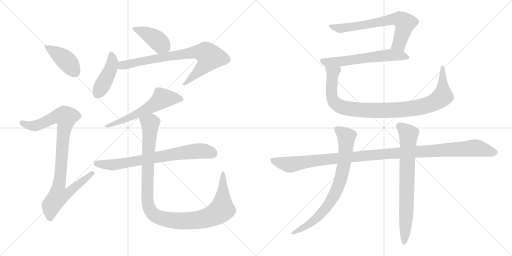
t = 0.00 s
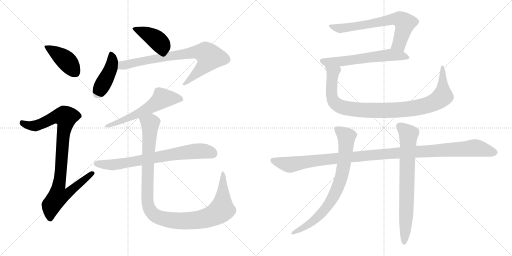
t = 2.38 s
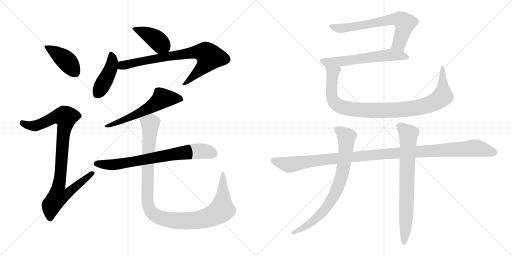
t = 4.76 s
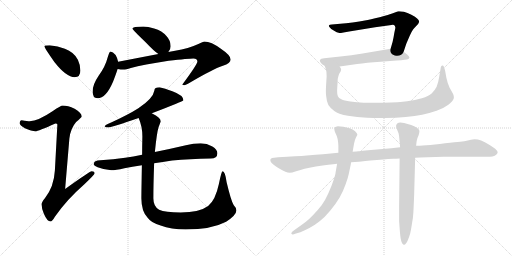
t = 7.14 s
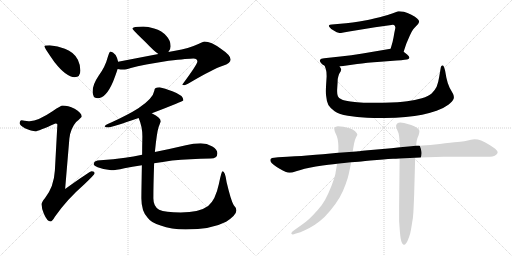
t = 9.52 s
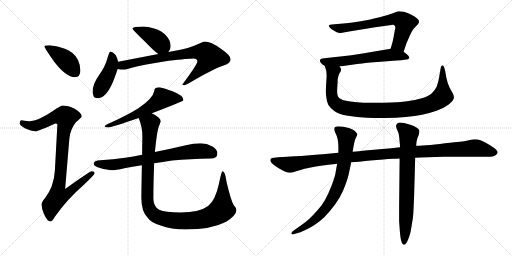
t = 11.90 s

The animated SVG that drew these frames (rendered in a browser with its animation timeline set to each time). Animation: 14 CSS @keyframes rules; one cycle of 11.90 s.

<svg version="1.1" viewBox="0 0 2048 1024" xmlns="http://www.w3.org/2000/svg">
  <g stroke="lightgray" stroke-dasharray="1,1" stroke-width="1" transform="scale(4, 4)">
    <line x1="0" y1="0" x2="256" y2="256"></line>
    <line x1="256" y1="0" x2="0" y2="256"></line>
    <line x1="128" y1="0" x2="128" y2="256"></line>
    <line x1="0" y1="128" x2="256" y2="128"></line>
    <line x1="256" y1="0" x2="512" y2="256"></line>
    <line x1="512" y1="0" x2="256" y2="256"></line>
    <line x1="384" y1="0" x2="384" y2="256"></line>
    <line x1="256" y1="128" x2="512" y2="128"></line>
  </g>
<g transform="scale(1, -1) translate(0, -850)">
   <style type="text/css">
    @keyframes keyframes0 {
      from {
       stroke: black;
       stroke-dashoffset: 415;
       stroke-width: 128;
       }
       57% {
       animation-timing-function: step-end;
       stroke: black;
       stroke-dashoffset: 0;
       stroke-width: 128;
       }
       to {
       stroke: black;
       stroke-width: 1024;
       }
       }
       #make-me-a-hanzi-animation-0 {
         animation: keyframes0 0.587728s both;
         animation-delay: 0.000000s;
         animation-timing-function: linear;
       }
    @keyframes keyframes1 {
      from {
       stroke: black;
       stroke-dashoffset: 927;
       stroke-width: 128;
       }
       75% {
       animation-timing-function: step-end;
       stroke: black;
       stroke-dashoffset: 0;
       stroke-width: 128;
       }
       to {
       stroke: black;
       stroke-width: 1024;
       }
       }
       #make-me-a-hanzi-animation-1 {
         animation: keyframes1 1.004395s both;
         animation-delay: 0.587728s;
         animation-timing-function: linear;
       }
    @keyframes keyframes2 {
      from {
       stroke: black;
       stroke-dashoffset: 411;
       stroke-width: 128;
       }
       57% {
       animation-timing-function: step-end;
       stroke: black;
       stroke-dashoffset: 0;
       stroke-width: 128;
       }
       to {
       stroke: black;
       stroke-width: 1024;
       }
       }
       #make-me-a-hanzi-animation-2 {
         animation: keyframes2 0.584473s both;
         animation-delay: 1.592123s;
         animation-timing-function: linear;
       }
    @keyframes keyframes3 {
      from {
       stroke: black;
       stroke-dashoffset: 435;
       stroke-width: 128;
       }
       59% {
       animation-timing-function: step-end;
       stroke: black;
       stroke-dashoffset: 0;
       stroke-width: 128;
       }
       to {
       stroke: black;
       stroke-width: 1024;
       }
       }
       #make-me-a-hanzi-animation-3 {
         animation: keyframes3 0.604004s both;
         animation-delay: 2.176596s;
         animation-timing-function: linear;
       }
    @keyframes keyframes4 {
      from {
       stroke: black;
       stroke-dashoffset: 777;
       stroke-width: 128;
       }
       72% {
       animation-timing-function: step-end;
       stroke: black;
       stroke-dashoffset: 0;
       stroke-width: 128;
       }
       to {
       stroke: black;
       stroke-width: 1024;
       }
       }
       #make-me-a-hanzi-animation-4 {
         animation: keyframes4 0.882324s both;
         animation-delay: 2.780600s;
         animation-timing-function: linear;
       }
    @keyframes keyframes5 {
      from {
       stroke: black;
       stroke-dashoffset: 587;
       stroke-width: 128;
       }
       66% {
       animation-timing-function: step-end;
       stroke: black;
       stroke-dashoffset: 0;
       stroke-width: 128;
       }
       to {
       stroke: black;
       stroke-width: 1024;
       }
       }
       #make-me-a-hanzi-animation-5 {
         animation: keyframes5 0.727702s both;
         animation-delay: 3.662924s;
         animation-timing-function: linear;
       }
    @keyframes keyframes6 {
      from {
       stroke: black;
       stroke-dashoffset: 729;
       stroke-width: 128;
       }
       70% {
       animation-timing-function: step-end;
       stroke: black;
       stroke-dashoffset: 0;
       stroke-width: 128;
       }
       to {
       stroke: black;
       stroke-width: 1024;
       }
       }
       #make-me-a-hanzi-animation-6 {
         animation: keyframes6 0.843262s both;
         animation-delay: 4.390626s;
         animation-timing-function: linear;
       }
    @keyframes keyframes7 {
      from {
       stroke: black;
       stroke-dashoffset: 1105;
       stroke-width: 128;
       }
       78% {
       animation-timing-function: step-end;
       stroke: black;
       stroke-dashoffset: 0;
       stroke-width: 128;
       }
       to {
       stroke: black;
       stroke-width: 1024;
       }
       }
       #make-me-a-hanzi-animation-7 {
         animation: keyframes7 1.149251s both;
         animation-delay: 5.233888s;
         animation-timing-function: linear;
       }
    @keyframes keyframes8 {
      from {
       stroke: black;
       stroke-dashoffset: 681;
       stroke-width: 128;
       }
       69% {
       animation-timing-function: step-end;
       stroke: black;
       stroke-dashoffset: 0;
       stroke-width: 128;
       }
       to {
       stroke: black;
       stroke-width: 1024;
       }
       }
       #make-me-a-hanzi-animation-8 {
         animation: keyframes8 0.804199s both;
         animation-delay: 6.383139s;
         animation-timing-function: linear;
       }
    @keyframes keyframes9 {
      from {
       stroke: black;
       stroke-dashoffset: 604;
       stroke-width: 128;
       }
       66% {
       animation-timing-function: step-end;
       stroke: black;
       stroke-dashoffset: 0;
       stroke-width: 128;
       }
       to {
       stroke: black;
       stroke-width: 1024;
       }
       }
       #make-me-a-hanzi-animation-9 {
         animation: keyframes9 0.741536s both;
         animation-delay: 7.187338s;
         animation-timing-function: linear;
       }
    @keyframes keyframes10 {
      from {
       stroke: black;
       stroke-dashoffset: 981;
       stroke-width: 128;
       }
       76% {
       animation-timing-function: step-end;
       stroke: black;
       stroke-dashoffset: 0;
       stroke-width: 128;
       }
       to {
       stroke: black;
       stroke-width: 1024;
       }
       }
       #make-me-a-hanzi-animation-10 {
         animation: keyframes10 1.048340s both;
         animation-delay: 7.928874s;
         animation-timing-function: linear;
       }
    @keyframes keyframes11 {
      from {
       stroke: black;
       stroke-dashoffset: 1150;
       stroke-width: 128;
       }
       79% {
       animation-timing-function: step-end;
       stroke: black;
       stroke-dashoffset: 0;
       stroke-width: 128;
       }
       to {
       stroke: black;
       stroke-width: 1024;
       }
       }
       #make-me-a-hanzi-animation-11 {
         animation: keyframes11 1.185872s both;
         animation-delay: 8.977214s;
         animation-timing-function: linear;
       }
    @keyframes keyframes12 {
      from {
       stroke: black;
       stroke-dashoffset: 776;
       stroke-width: 128;
       }
       72% {
       animation-timing-function: step-end;
       stroke: black;
       stroke-dashoffset: 0;
       stroke-width: 128;
       }
       to {
       stroke: black;
       stroke-width: 1024;
       }
       }
       #make-me-a-hanzi-animation-12 {
         animation: keyframes12 0.881510s both;
         animation-delay: 10.163086s;
         animation-timing-function: linear;
       }
    @keyframes keyframes13 {
      from {
       stroke: black;
       stroke-dashoffset: 739;
       stroke-width: 128;
       }
       71% {
       animation-timing-function: step-end;
       stroke: black;
       stroke-dashoffset: 0;
       stroke-width: 128;
       }
       to {
       stroke: black;
       stroke-width: 1024;
       }
       }
       #make-me-a-hanzi-animation-13 {
         animation: keyframes13 0.851400s both;
         animation-delay: 11.044596s;
         animation-timing-function: linear;
       }
</style>
<path d="M 198.5 669.0 Q 177.5 669.0 177.5 665.0 Q 177.5 659.0 217.5 602.0 Q 265.5 541.0 298.5 541.0 Q 321.5 541.0 321.5 568.0 Q 321.5 590.0 311.5 611.0 Q 295.5 642.0 259.5 655.0 Q 231.5 667.0 198.5 669.0 Z" fill="lightgray"></path> 
<path d="M 250.5 428.0 Q 243.5 428.0 211.5 406.0 Q 152.5 366.0 118.5 365.0 Q 111.5 365.0 86.5 369.0 Q 78.5 368.0 78.5 356.0 Q 78.5 350.0 99.5 337.0 Q 126.5 325.0 141.5 325.0 Q 152.5 325.0 221.5 356.0 Q 229.5 356.0 229.5 352.0 L 219.5 168.0 Q 215.5 102.0 179.5 57.0 Q 166.5 42.0 166.5 33.0 Q 166.5 14.0 175.5 -5.0 Q 188.5 -36.0 202.5 -36.0 Q 208.5 -36.0 219.5 -17.0 Q 266.5 51.0 337.5 113.0 Q 378.5 152.0 378.5 157.0 Q 378.5 165.0 366.5 165.0 Q 359.5 165.0 260.5 94.0 L 277.5 296.0 Q 282.5 337.0 304.5 362.0 Q 326.5 381.0 326.5 384.0 Q 326.5 399.0 298.5 415.0 Q 271.5 428.0 250.5 428.0 Z" fill="lightgray"></path> 
<path d="M 573.5 744.0 Q 529.5 744.0 529.5 736.0 Q 529.5 732.0 583.5 680.0 Q 615.5 646.0 633.5 634.0 C 655.5 618.0 655.5 618.0 673.5 642.0 Q 682.5 652.0 682.5 665.0 Q 682.5 688.0 666.5 705.0 Q 648.5 727.0 616.5 736.0 Q 591.5 744.0 573.5 744.0 Z" fill="lightgray"></path> 
<path d="M 472.5 603.0 Q 470.5 616.0 462.5 630.0 Q 451.5 644.0 441.5 644.0 Q 437.5 644.0 430.5 620.0 Q 421.5 584.0 394.5 547.0 Q 370.5 512.0 370.5 484.0 Q 370.5 457.0 389.5 457.0 Q 424.5 457.0 452.5 524.0 Q 464.5 555.0 470.5 574.0 L 472.5 603.0 Z" fill="lightgray"></path> 
<path d="M 633.5 634.0 L 472.5 603.0 C 443.5 597.0 440.5 577.0 470.5 574.0 Q 482.5 572.0 494.5 572.0 Q 502.5 572.0 523.5 578.0 Q 571.5 591.0 674.5 607.0 Q 754.5 616.0 773.5 616.0 Q 789.5 616.0 789.5 604.0 Q 789.5 593.0 729.5 512.0 Q 729.5 509.0 737.5 509.0 Q 741.5 509.0 760.5 520.0 Q 850.5 573.0 891.5 587.0 Q 922.5 597.0 922.5 612.0 Q 922.5 629.0 883.5 655.0 Q 844.5 684.0 817.5 684.0 Q 812.5 684.0 793.5 674.0 Q 754.5 656.0 700.5 647.0 L 673.5 642.0 L 633.5 634.0 Z" fill="lightgray"></path> 
<path d="M 638.5 501.0 Q 617.5 501.0 617.5 488.0 Q 612.5 456.0 553.5 417.0 Q 512.5 391.0 444.5 360.0 Q 418.5 350.0 418.5 344.0 Q 421.5 340.0 433.5 340.0 Q 447.5 341.0 554.5 378.0 L 607.5 397.0 Q 733.5 445.0 733.5 449.0 Q 733.5 469.0 689.5 485.0 Q 658.5 497.0 638.5 501.0 Z" fill="lightgray"></path> 
<path d="M 568.5 231.0 Q 532.5 224.0 500.5 219.0 Q 453.5 212.0 401.5 209.0 Q 375.5 209.0 374.5 193.0 Q 375.5 187.0 390.5 181.0 Q 419.5 170.0 445.5 169.0 Q 461.5 169.0 497.5 177.0 Q 527.5 183.0 567.5 189.0 L 616.5 197.0 Q 649.5 202.0 688.5 208.0 Q 758.5 214.0 842.5 216.0 Q 869.5 216.0 869.5 237.0 Q 869.5 252.0 849.5 264.0 Q 827.5 277.0 802.5 277.0 Q 773.5 277.0 743.5 269.0 Q 679.5 254.0 619.5 242.0 L 568.5 231.0 Z" fill="lightgray"></path> 
<path d="M 554.5 378.0 Q 569.5 344.0 569.5 304.0 Q 568.5 265.0 568.5 231.0 L 567.5 189.0 Q 565.5 79.0 565.5 56.0 Q 565.5 5.0 590.5 -21.0 Q 605.5 -42.0 642.5 -52.0 Q 684.5 -68.0 742.5 -68.0 Q 845.5 -68.0 904.5 -37.0 Q 945.5 -10.0 945.5 8.0 Q 945.5 19.0 934.5 30.0 Q 923.5 49.0 906.5 121.0 Q 900.5 165.0 890.5 165.0 Q 885.5 165.0 875.5 114.0 Q 861.5 49.0 832.5 26.0 Q 797.5 0.0 722.5 0.0 Q 660.5 0.0 636.5 11.0 Q 613.5 24.0 613.5 56.0 Q 613.5 110.0 616.5 197.0 L 619.5 242.0 Q 627.5 321.0 634.5 342.0 Q 642.5 362.0 642.5 365.0 Q 642.5 380.0 608.5 396.0 L 607.5 397.0 C 581.5 412.0 544.5 406.0 554.5 378.0 Z" fill="lightgray"></path> 
<path d="M 1614.5 643.0 L 1624.5 673.0 Q 1628.5 683.0 1638.5 706.0 Q 1648.5 729.0 1656.5 737.0 L 1672.5 754.0 Q 1676.5 761.0 1676.5 765.0 Q 1675.5 769.0 1668.5 776.0 Q 1662.5 783.0 1645.5 791.0 Q 1629.5 799.0 1615.5 803.0 Q 1605.5 805.0 1597.5 805.0 L 1592.5 805.0 Q 1587.5 804.0 1571.5 797.0 Q 1556.5 791.0 1518.5 781.0 Q 1480.5 772.0 1459.5 768.0 Q 1439.5 764.0 1410.5 760.0 Q 1382.5 756.0 1361.5 755.0 L 1327.5 752.0 Q 1317.5 751.0 1316.5 749.0 Q 1315.5 748.0 1315.5 747.0 Q 1315.5 745.0 1318.5 741.0 Q 1322.5 734.0 1336.5 727.0 Q 1348.5 719.0 1354.5 719.0 Q 1356.5 718.0 1360.5 718.0 Q 1363.5 718.0 1368.5 719.0 L 1396.5 724.0 L 1500.5 741.0 L 1558.5 749.0 Q 1566.5 751.0 1570.5 751.0 Q 1574.5 751.0 1576.5 750.0 Q 1577.5 749.0 1579.5 746.0 L 1581.5 740.0 Q 1581.5 737.0 1579.5 729.0 Q 1577.5 721.0 1574.5 702.0 Q 1571.5 683.0 1562.5 655.0 C 1553.5 626.0 1605.5 615.0 1614.5 643.0 Z" fill="lightgray"></path> 
<path d="M 1358.5 584.0 L 1428.5 594.0 Q 1464.5 599.0 1522.5 603.0 L 1586.5 608.0 Q 1627.5 611.0 1631.5 613.0 Q 1635.5 615.0 1637.5 619.0 L 1637.5 620.0 Q 1637.5 624.0 1628.5 632.0 L 1614.5 643.0 C 1592.5 660.0 1592.5 660.0 1562.5 655.0 L 1450.5 636.0 Q 1404.5 628.0 1361.5 624.0 L 1296.5 617.0 Q 1282.5 616.0 1280.5 611.0 Q 1279.5 610.0 1279.5 608.0 Q 1279.5 605.0 1282.5 600.0 Q 1286.5 593.0 1298.5 587.0 L 1358.5 584.0 Z" fill="lightgray"></path> 
<path d="M 1298.5 587.0 L 1303.5 573.0 Q 1306.5 565.0 1306.5 545.0 Q 1306.5 543.0 1304.5 512.0 Q 1303.5 497.0 1303.5 485.0 Q 1303.5 474.0 1304.5 467.0 Q 1306.5 443.0 1313.5 430.0 Q 1321.5 417.0 1338.5 405.0 Q 1356.5 393.0 1391.5 387.0 Q 1427.5 381.0 1468.5 379.0 Q 1496.5 378.0 1518.5 378.0 L 1539.5 378.0 Q 1584.5 378.0 1622.5 382.0 Q 1660.5 385.0 1688.5 391.0 Q 1716.5 397.0 1746.5 407.0 Q 1774.5 417.0 1793.5 431.0 Q 1811.5 445.0 1814.5 455.0 Q 1815.5 458.0 1815.5 461.0 Q 1815.5 467.0 1812.5 474.0 L 1798.5 499.0 Q 1790.5 515.0 1785.5 539.0 L 1780.5 567.0 Q 1775.5 588.0 1770.5 588.0 L 1769.5 588.0 Q 1764.5 587.0 1763.5 582.0 L 1756.5 541.0 Q 1753.5 521.0 1746.5 503.0 Q 1738.5 487.0 1726.5 476.0 Q 1714.5 465.0 1687.5 457.0 Q 1660.5 449.0 1628.5 445.0 Q 1598.5 441.0 1533.5 439.0 L 1454.5 439.0 Q 1428.5 441.0 1401.5 444.0 Q 1375.5 447.0 1365.5 453.0 Q 1354.5 458.0 1351.5 465.0 Q 1348.5 471.0 1348.5 484.0 L 1348.5 491.0 L 1350.5 523.0 Q 1350.5 537.0 1353.5 545.0 Q 1355.5 553.0 1358.5 558.0 L 1362.5 564.0 Q 1364.5 569.0 1364.5 573.0 Q 1363.5 577.0 1358.5 584.0 C 1353.5 614.0 1289.5 616.0 1298.5 587.0 Z" fill="lightgray"></path> 
<path d="M 1660.5 219.0 L 1680.5 220.0 L 1773.5 223.0 L 1948.5 223.0 Q 1974.5 223.0 1980.5 228.0 Q 1990.5 235.0 1990.5 240.0 L 1990.5 241.0 Q 1990.5 246.0 1984.5 251.0 Q 1978.5 258.0 1958.5 270.0 Q 1937.5 283.0 1924.5 288.0 Q 1911.5 293.0 1898.5 293.0 Q 1894.5 293.0 1875.5 289.0 Q 1856.5 285.0 1840.5 283.0 Q 1823.5 282.0 1780.5 277.0 Q 1736.5 271.0 1705.5 269.0 Q 1673.5 267.0 1664.5 267.0 L 1600.5 261.0 L 1565.5 257.0 L 1460.5 248.0 Q 1438.5 245.0 1433.5 245.0 Q 1427.5 245.0 1410.5 243.0 L 1353.5 239.0 L 1291.5 233.0 Q 1265.5 231.0 1227.5 228.0 Q 1189.5 225.0 1112.5 221.0 L 1096.5 219.0 Q 1086.5 219.0 1082.5 214.0 Q 1081.5 212.0 1081.5 209.0 Q 1081.5 207.0 1082.5 204.0 Q 1084.5 199.0 1094.5 191.0 Q 1104.5 183.0 1118.5 175.0 Q 1132.5 167.0 1141.5 163.0 Q 1150.5 159.0 1158.5 159.0 Q 1166.5 159.0 1184.5 165.0 Q 1202.5 171.0 1218.5 175.0 Q 1234.5 179.0 1263.5 184.0 Q 1292.5 189.0 1313.5 191.0 Q 1334.5 193.0 1348.5 195.0 L 1404.5 201.0 L 1434.5 203.0 Q 1450.5 205.0 1507.5 210.0 Q 1564.5 215.0 1572.5 215.0 Q 1581.5 215.0 1598.5 216.0 L 1660.5 219.0 Z" fill="lightgray"></path> 
<path d="M 1410.5 243.0 L 1416.5 277.0 Q 1418.5 289.0 1423.5 299.0 L 1429.5 311.0 Q 1429.5 317.0 1420.5 325.0 Q 1411.5 333.0 1398.5 337.0 Q 1386.5 341.0 1373.5 343.0 Q 1360.5 345.0 1351.5 345.0 Q 1342.5 343.0 1339.5 341.0 Q 1337.5 338.0 1337.5 334.0 L 1337.5 332.0 Q 1337.5 327.0 1342.5 316.0 Q 1348.5 305.0 1350.5 294.0 Q 1352.5 284.0 1353.5 268.0 L 1353.5 239.0 L 1348.5 195.0 L 1342.5 161.0 Q 1342.5 155.0 1334.5 130.0 Q 1326.5 106.0 1313.5 77.0 Q 1300.5 48.0 1286.5 29.0 Q 1272.5 11.0 1254.5 -8.0 Q 1236.5 -27.0 1223.5 -37.0 Q 1210.5 -47.0 1190.5 -61.0 L 1176.5 -71.0 Q 1166.5 -77.0 1165.5 -82.0 L 1165.5 -84.0 Q 1165.5 -87.0 1168.5 -87.0 Q 1169.5 -88.0 1171.5 -88.0 Q 1175.5 -88.0 1180.5 -85.0 L 1201.5 -79.0 Q 1216.5 -73.0 1237.5 -62.0 Q 1258.5 -51.0 1278.5 -35.0 Q 1298.5 -20.0 1320.5 7.0 Q 1342.5 33.0 1358.5 60.0 Q 1373.5 87.0 1382.5 113.0 Q 1392.5 140.0 1395.5 156.0 Q 1398.5 171.0 1400.5 180.0 Q 1402.5 188.0 1404.5 201.0 L 1410.5 243.0 Z" fill="lightgray"></path> 
<path d="M 1664.5 267.0 L 1666.5 285.0 L 1669.5 297.0 Q 1672.5 305.0 1674.5 309.0 Q 1677.5 319.0 1677.5 324.0 L 1677.5 327.0 Q 1676.5 333.0 1667.5 339.0 Q 1657.5 345.0 1644.5 350.0 Q 1630.5 355.0 1616.5 358.0 Q 1607.5 360.0 1601.5 360.0 Q 1597.5 360.0 1594.5 359.0 Q 1587.5 357.0 1585.5 351.0 Q 1584.5 349.0 1584.5 346.0 Q 1584.5 342.0 1586.5 336.0 L 1594.5 316.0 Q 1596.5 307.0 1597.5 294.0 Q 1598.5 280.0 1599.5 275.0 Q 1599.5 269.0 1600.5 261.0 L 1598.5 216.0 L 1596.5 25.0 L 1596.5 -35.0 L 1599.5 -76.0 Q 1600.5 -89.0 1602.5 -103.0 Q 1604.5 -116.0 1608.5 -123.0 Q 1612.5 -129.0 1616.5 -129.0 Q 1619.5 -129.0 1624.5 -123.0 Q 1628.5 -118.0 1632.5 -108.0 Q 1636.5 -98.0 1640.5 -85.0 Q 1643.5 -73.0 1647.5 -47.0 Q 1652.5 -21.0 1653.5 0.0 Q 1654.5 21.0 1656.5 68.0 L 1660.5 213.0 L 1660.5 219.0 L 1664.5 267.0 Z" fill="lightgray"></path> 
      <clipPath id="make-me-a-hanzi-clip-0">
      <path d="M 198.5 669.0 Q 177.5 669.0 177.5 665.0 Q 177.5 659.0 217.5 602.0 Q 265.5 541.0 298.5 541.0 Q 321.5 541.0 321.5 568.0 Q 321.5 590.0 311.5 611.0 Q 295.5 642.0 259.5 655.0 Q 231.5 667.0 198.5 669.0 Z" fill="lightgray"></path>
      </clipPath>
      <path clip-path="url(#make-me-a-hanzi-clip-0)" d="M 181.5 664.0 L 259.5 613.0 L 300.5 561.0 " fill="none" id="make-me-a-hanzi-animation-0" stroke-dasharray="287 574" stroke-linecap="round"></path>

      <clipPath id="make-me-a-hanzi-clip-1">
      <path d="M 250.5 428.0 Q 243.5 428.0 211.5 406.0 Q 152.5 366.0 118.5 365.0 Q 111.5 365.0 86.5 369.0 Q 78.5 368.0 78.5 356.0 Q 78.5 350.0 99.5 337.0 Q 126.5 325.0 141.5 325.0 Q 152.5 325.0 221.5 356.0 Q 229.5 356.0 229.5 352.0 L 219.5 168.0 Q 215.5 102.0 179.5 57.0 Q 166.5 42.0 166.5 33.0 Q 166.5 14.0 175.5 -5.0 Q 188.5 -36.0 202.5 -36.0 Q 208.5 -36.0 219.5 -17.0 Q 266.5 51.0 337.5 113.0 Q 378.5 152.0 378.5 157.0 Q 378.5 165.0 366.5 165.0 Q 359.5 165.0 260.5 94.0 L 277.5 296.0 Q 282.5 337.0 304.5 362.0 Q 326.5 381.0 326.5 384.0 Q 326.5 399.0 298.5 415.0 Q 271.5 428.0 250.5 428.0 Z" fill="lightgray"></path>
      </clipPath>
      <path clip-path="url(#make-me-a-hanzi-clip-1)" d="M 89.5 358.0 L 114.5 348.0 L 140.5 347.0 L 216.5 381.0 L 263.5 381.0 L 234.5 104.0 L 273.5 101.0 L 280.5 87.0 L 269.5 75.0 L 232.5 64.0 L 205.5 28.0 L 201.5 -26.0 " fill="none" id="make-me-a-hanzi-animation-1" stroke-dasharray="799 1598" stroke-linecap="round"></path>

      <clipPath id="make-me-a-hanzi-clip-2">
      <path d="M 573.5 744.0 Q 529.5 744.0 529.5 736.0 Q 529.5 732.0 583.5 680.0 Q 615.5 646.0 633.5 634.0 C 655.5 618.0 655.5 618.0 673.5 642.0 Q 682.5 652.0 682.5 665.0 Q 682.5 688.0 666.5 705.0 Q 648.5 727.0 616.5 736.0 Q 591.5 744.0 573.5 744.0 Z" fill="lightgray"></path>
      </clipPath>
      <path clip-path="url(#make-me-a-hanzi-clip-2)" d="M 533.5 736.0 L 561.5 728.0 L 612.5 701.0 L 663.5 656.0 " fill="none" id="make-me-a-hanzi-animation-2" stroke-dasharray="283 566" stroke-linecap="round"></path>

      <clipPath id="make-me-a-hanzi-clip-3">
      <path d="M 472.5 603.0 Q 470.5 616.0 462.5 630.0 Q 451.5 644.0 441.5 644.0 Q 437.5 644.0 430.5 620.0 Q 421.5 584.0 394.5 547.0 Q 370.5 512.0 370.5 484.0 Q 370.5 457.0 389.5 457.0 Q 424.5 457.0 452.5 524.0 Q 464.5 555.0 470.5 574.0 L 472.5 603.0 Z" fill="lightgray"></path>
      </clipPath>
      <path clip-path="url(#make-me-a-hanzi-clip-3)" d="M 444.5 637.0 L 449.5 604.0 L 443.5 577.0 L 388.5 473.0 " fill="none" id="make-me-a-hanzi-animation-3" stroke-dasharray="307 614" stroke-linecap="round"></path>

      <clipPath id="make-me-a-hanzi-clip-4">
      <path d="M 633.5 634.0 L 472.5 603.0 C 443.5 597.0 440.5 577.0 470.5 574.0 Q 482.5 572.0 494.5 572.0 Q 502.5 572.0 523.5 578.0 Q 571.5 591.0 674.5 607.0 Q 754.5 616.0 773.5 616.0 Q 789.5 616.0 789.5 604.0 Q 789.5 593.0 729.5 512.0 Q 729.5 509.0 737.5 509.0 Q 741.5 509.0 760.5 520.0 Q 850.5 573.0 891.5 587.0 Q 922.5 597.0 922.5 612.0 Q 922.5 629.0 883.5 655.0 Q 844.5 684.0 817.5 684.0 Q 812.5 684.0 793.5 674.0 Q 754.5 656.0 700.5 647.0 L 673.5 642.0 L 633.5 634.0 Z" fill="lightgray"></path>
      </clipPath>
      <path clip-path="url(#make-me-a-hanzi-clip-4)" d="M 477.5 581.0 L 489.5 589.0 L 656.5 622.0 L 771.5 640.0 L 822.5 638.0 L 838.5 622.0 L 827.5 600.0 L 749.5 523.0 L 737.5 521.0 " fill="none" id="make-me-a-hanzi-animation-4" stroke-dasharray="649 1298" stroke-linecap="round"></path>

      <clipPath id="make-me-a-hanzi-clip-5">
      <path d="M 638.5 501.0 Q 617.5 501.0 617.5 488.0 Q 612.5 456.0 553.5 417.0 Q 512.5 391.0 444.5 360.0 Q 418.5 350.0 418.5 344.0 Q 421.5 340.0 433.5 340.0 Q 447.5 341.0 554.5 378.0 L 607.5 397.0 Q 733.5 445.0 733.5 449.0 Q 733.5 469.0 689.5 485.0 Q 658.5 497.0 638.5 501.0 Z" fill="lightgray"></path>
      </clipPath>
      <path clip-path="url(#make-me-a-hanzi-clip-5)" d="M 728.5 453.0 L 649.5 456.0 L 611.5 426.0 L 537.5 386.0 L 426.5 343.0 " fill="none" id="make-me-a-hanzi-animation-5" stroke-dasharray="459 918" stroke-linecap="round"></path>

      <clipPath id="make-me-a-hanzi-clip-6">
      <path d="M 568.5 231.0 Q 532.5 224.0 500.5 219.0 Q 453.5 212.0 401.5 209.0 Q 375.5 209.0 374.5 193.0 Q 375.5 187.0 390.5 181.0 Q 419.5 170.0 445.5 169.0 Q 461.5 169.0 497.5 177.0 Q 527.5 183.0 567.5 189.0 L 616.5 197.0 Q 649.5 202.0 688.5 208.0 Q 758.5 214.0 842.5 216.0 Q 869.5 216.0 869.5 237.0 Q 869.5 252.0 849.5 264.0 Q 827.5 277.0 802.5 277.0 Q 773.5 277.0 743.5 269.0 Q 679.5 254.0 619.5 242.0 L 568.5 231.0 Z" fill="lightgray"></path>
      </clipPath>
      <path clip-path="url(#make-me-a-hanzi-clip-6)" d="M 384.5 195.0 L 468.5 193.0 L 757.5 243.0 L 823.5 245.0 L 851.5 235.0 " fill="none" id="make-me-a-hanzi-animation-6" stroke-dasharray="601 1202" stroke-linecap="round"></path>

      <clipPath id="make-me-a-hanzi-clip-7">
      <path d="M 554.5 378.0 Q 569.5 344.0 569.5 304.0 Q 568.5 265.0 568.5 231.0 L 567.5 189.0 Q 565.5 79.0 565.5 56.0 Q 565.5 5.0 590.5 -21.0 Q 605.5 -42.0 642.5 -52.0 Q 684.5 -68.0 742.5 -68.0 Q 845.5 -68.0 904.5 -37.0 Q 945.5 -10.0 945.5 8.0 Q 945.5 19.0 934.5 30.0 Q 923.5 49.0 906.5 121.0 Q 900.5 165.0 890.5 165.0 Q 885.5 165.0 875.5 114.0 Q 861.5 49.0 832.5 26.0 Q 797.5 0.0 722.5 0.0 Q 660.5 0.0 636.5 11.0 Q 613.5 24.0 613.5 56.0 Q 613.5 110.0 616.5 197.0 L 619.5 242.0 Q 627.5 321.0 634.5 342.0 Q 642.5 362.0 642.5 365.0 Q 642.5 380.0 608.5 396.0 L 607.5 397.0 C 581.5 412.0 544.5 406.0 554.5 378.0 Z" fill="lightgray"></path>
      </clipPath>
      <path clip-path="url(#make-me-a-hanzi-clip-7)" d="M 563.5 374.0 L 600.5 356.0 L 590.5 177.0 L 590.5 36.0 L 606.5 0.0 L 621.5 -13.0 L 681.5 -31.0 L 769.5 -32.0 L 827.5 -22.0 L 878.5 3.0 L 887.5 12.0 L 890.5 44.0 L 892.5 161.0 " fill="none" id="make-me-a-hanzi-animation-7" stroke-dasharray="977 1954" stroke-linecap="round"></path>

      <clipPath id="make-me-a-hanzi-clip-8">
      <path d="M 1614.5 643.0 L 1624.5 673.0 Q 1628.5 683.0 1638.5 706.0 Q 1648.5 729.0 1656.5 737.0 L 1672.5 754.0 Q 1676.5 761.0 1676.5 765.0 Q 1675.5 769.0 1668.5 776.0 Q 1662.5 783.0 1645.5 791.0 Q 1629.5 799.0 1615.5 803.0 Q 1605.5 805.0 1597.5 805.0 L 1592.5 805.0 Q 1587.5 804.0 1571.5 797.0 Q 1556.5 791.0 1518.5 781.0 Q 1480.5 772.0 1459.5 768.0 Q 1439.5 764.0 1410.5 760.0 Q 1382.5 756.0 1361.5 755.0 L 1327.5 752.0 Q 1317.5 751.0 1316.5 749.0 Q 1315.5 748.0 1315.5 747.0 Q 1315.5 745.0 1318.5 741.0 Q 1322.5 734.0 1336.5 727.0 Q 1348.5 719.0 1354.5 719.0 Q 1356.5 718.0 1360.5 718.0 Q 1363.5 718.0 1368.5 719.0 L 1396.5 724.0 L 1500.5 741.0 L 1558.5 749.0 Q 1566.5 751.0 1570.5 751.0 Q 1574.5 751.0 1576.5 750.0 Q 1577.5 749.0 1579.5 746.0 L 1581.5 740.0 Q 1581.5 737.0 1579.5 729.0 Q 1577.5 721.0 1574.5 702.0 Q 1571.5 683.0 1562.5 655.0 C 1553.5 626.0 1605.5 615.0 1614.5 643.0 Z" fill="lightgray"></path>
      </clipPath>
      <path clip-path="url(#make-me-a-hanzi-clip-8)" d="M 1320.5 746.0 L 1362.5 736.0 L 1563.5 772.0 L 1599.5 773.0 L 1619.5 756.0 L 1617.5 743.0 L 1597.5 675.0 L 1570.5 660.0 " fill="none" id="make-me-a-hanzi-animation-8" stroke-dasharray="553 1106" stroke-linecap="round"></path>

      <clipPath id="make-me-a-hanzi-clip-9">
      <path d="M 1358.5 584.0 L 1428.5 594.0 Q 1464.5 599.0 1522.5 603.0 L 1586.5 608.0 Q 1627.5 611.0 1631.5 613.0 Q 1635.5 615.0 1637.5 619.0 L 1637.5 620.0 Q 1637.5 624.0 1628.5 632.0 L 1614.5 643.0 C 1592.5 660.0 1592.5 660.0 1562.5 655.0 L 1450.5 636.0 Q 1404.5 628.0 1361.5 624.0 L 1296.5 617.0 Q 1282.5 616.0 1280.5 611.0 Q 1279.5 610.0 1279.5 608.0 Q 1279.5 605.0 1282.5 600.0 Q 1286.5 593.0 1298.5 587.0 L 1358.5 584.0 Z" fill="lightgray"></path>
      </clipPath>
      <path clip-path="url(#make-me-a-hanzi-clip-9)" d="M 1287.5 607.0 L 1301.5 602.0 L 1376.5 605.0 L 1559.5 631.0 L 1631.5 620.0 " fill="none" id="make-me-a-hanzi-animation-9" stroke-dasharray="476 952" stroke-linecap="round"></path>

      <clipPath id="make-me-a-hanzi-clip-10">
      <path d="M 1298.5 587.0 L 1303.5 573.0 Q 1306.5 565.0 1306.5 545.0 Q 1306.5 543.0 1304.5 512.0 Q 1303.5 497.0 1303.5 485.0 Q 1303.5 474.0 1304.5 467.0 Q 1306.5 443.0 1313.5 430.0 Q 1321.5 417.0 1338.5 405.0 Q 1356.5 393.0 1391.5 387.0 Q 1427.5 381.0 1468.5 379.0 Q 1496.5 378.0 1518.5 378.0 L 1539.5 378.0 Q 1584.5 378.0 1622.5 382.0 Q 1660.5 385.0 1688.5 391.0 Q 1716.5 397.0 1746.5 407.0 Q 1774.5 417.0 1793.5 431.0 Q 1811.5 445.0 1814.5 455.0 Q 1815.5 458.0 1815.5 461.0 Q 1815.5 467.0 1812.5 474.0 L 1798.5 499.0 Q 1790.5 515.0 1785.5 539.0 L 1780.5 567.0 Q 1775.5 588.0 1770.5 588.0 L 1769.5 588.0 Q 1764.5 587.0 1763.5 582.0 L 1756.5 541.0 Q 1753.5 521.0 1746.5 503.0 Q 1738.5 487.0 1726.5 476.0 Q 1714.5 465.0 1687.5 457.0 Q 1660.5 449.0 1628.5 445.0 Q 1598.5 441.0 1533.5 439.0 L 1454.5 439.0 Q 1428.5 441.0 1401.5 444.0 Q 1375.5 447.0 1365.5 453.0 Q 1354.5 458.0 1351.5 465.0 Q 1348.5 471.0 1348.5 484.0 L 1348.5 491.0 L 1350.5 523.0 Q 1350.5 537.0 1353.5 545.0 Q 1355.5 553.0 1358.5 558.0 L 1362.5 564.0 Q 1364.5 569.0 1364.5 573.0 Q 1363.5 577.0 1358.5 584.0 C 1353.5 614.0 1289.5 616.0 1298.5 587.0 Z" fill="lightgray"></path>
      </clipPath>
      <path clip-path="url(#make-me-a-hanzi-clip-10)" d="M 1305.5 582.0 L 1331.5 560.0 L 1325.5 481.0 L 1330.5 452.0 L 1342.5 436.0 L 1364.5 423.0 L 1403.5 414.0 L 1534.5 408.0 L 1665.5 419.0 L 1715.5 431.0 L 1750.5 448.0 L 1766.5 460.0 L 1771.5 476.0 L 1770.5 583.0 " fill="none" id="make-me-a-hanzi-animation-10" stroke-dasharray="853 1706" stroke-linecap="round"></path>

      <clipPath id="make-me-a-hanzi-clip-11">
      <path d="M 1660.5 219.0 L 1680.5 220.0 L 1773.5 223.0 L 1948.5 223.0 Q 1974.5 223.0 1980.5 228.0 Q 1990.5 235.0 1990.5 240.0 L 1990.5 241.0 Q 1990.5 246.0 1984.5 251.0 Q 1978.5 258.0 1958.5 270.0 Q 1937.5 283.0 1924.5 288.0 Q 1911.5 293.0 1898.5 293.0 Q 1894.5 293.0 1875.5 289.0 Q 1856.5 285.0 1840.5 283.0 Q 1823.5 282.0 1780.5 277.0 Q 1736.5 271.0 1705.5 269.0 Q 1673.5 267.0 1664.5 267.0 L 1600.5 261.0 L 1565.5 257.0 L 1460.5 248.0 Q 1438.5 245.0 1433.5 245.0 Q 1427.5 245.0 1410.5 243.0 L 1353.5 239.0 L 1291.5 233.0 Q 1265.5 231.0 1227.5 228.0 Q 1189.5 225.0 1112.5 221.0 L 1096.5 219.0 Q 1086.5 219.0 1082.5 214.0 Q 1081.5 212.0 1081.5 209.0 Q 1081.5 207.0 1082.5 204.0 Q 1084.5 199.0 1094.5 191.0 Q 1104.5 183.0 1118.5 175.0 Q 1132.5 167.0 1141.5 163.0 Q 1150.5 159.0 1158.5 159.0 Q 1166.5 159.0 1184.5 165.0 Q 1202.5 171.0 1218.5 175.0 Q 1234.5 179.0 1263.5 184.0 Q 1292.5 189.0 1313.5 191.0 Q 1334.5 193.0 1348.5 195.0 L 1404.5 201.0 L 1434.5 203.0 Q 1450.5 205.0 1507.5 210.0 Q 1564.5 215.0 1572.5 215.0 Q 1581.5 215.0 1598.5 216.0 L 1660.5 219.0 Z" fill="lightgray"></path>
      </clipPath>
      <path clip-path="url(#make-me-a-hanzi-clip-11)" d="M 1092.5 210.0 L 1149.5 192.0 L 1168.5 192.0 L 1362.5 219.0 L 1899.5 258.0 L 1978.5 241.0 " fill="none" id="make-me-a-hanzi-animation-11" stroke-dasharray="1022 2044" stroke-linecap="round"></path>

      <clipPath id="make-me-a-hanzi-clip-12">
      <path d="M 1410.5 243.0 L 1416.5 277.0 Q 1418.5 289.0 1423.5 299.0 L 1429.5 311.0 Q 1429.5 317.0 1420.5 325.0 Q 1411.5 333.0 1398.5 337.0 Q 1386.5 341.0 1373.5 343.0 Q 1360.5 345.0 1351.5 345.0 Q 1342.5 343.0 1339.5 341.0 Q 1337.5 338.0 1337.5 334.0 L 1337.5 332.0 Q 1337.5 327.0 1342.5 316.0 Q 1348.5 305.0 1350.5 294.0 Q 1352.5 284.0 1353.5 268.0 L 1353.5 239.0 L 1348.5 195.0 L 1342.5 161.0 Q 1342.5 155.0 1334.5 130.0 Q 1326.5 106.0 1313.5 77.0 Q 1300.5 48.0 1286.5 29.0 Q 1272.5 11.0 1254.5 -8.0 Q 1236.5 -27.0 1223.5 -37.0 Q 1210.5 -47.0 1190.5 -61.0 L 1176.5 -71.0 Q 1166.5 -77.0 1165.5 -82.0 L 1165.5 -84.0 Q 1165.5 -87.0 1168.5 -87.0 Q 1169.5 -88.0 1171.5 -88.0 Q 1175.5 -88.0 1180.5 -85.0 L 1201.5 -79.0 Q 1216.5 -73.0 1237.5 -62.0 Q 1258.5 -51.0 1278.5 -35.0 Q 1298.5 -20.0 1320.5 7.0 Q 1342.5 33.0 1358.5 60.0 Q 1373.5 87.0 1382.5 113.0 Q 1392.5 140.0 1395.5 156.0 Q 1398.5 171.0 1400.5 180.0 Q 1402.5 188.0 1404.5 201.0 L 1410.5 243.0 Z" fill="lightgray"></path>
      </clipPath>
      <path clip-path="url(#make-me-a-hanzi-clip-12)" d="M 1348.5 335.0 L 1385.5 303.0 L 1375.5 190.0 L 1351.5 102.0 L 1329.5 56.0 L 1290.5 2.0 L 1245.5 -40.0 L 1169.5 -83.0 " fill="none" id="make-me-a-hanzi-animation-12" stroke-dasharray="648 1296" stroke-linecap="round"></path>

      <clipPath id="make-me-a-hanzi-clip-13">
      <path d="M 1664.5 267.0 L 1666.5 285.0 L 1669.5 297.0 Q 1672.5 305.0 1674.5 309.0 Q 1677.5 319.0 1677.5 324.0 L 1677.5 327.0 Q 1676.5 333.0 1667.5 339.0 Q 1657.5 345.0 1644.5 350.0 Q 1630.5 355.0 1616.5 358.0 Q 1607.5 360.0 1601.5 360.0 Q 1597.5 360.0 1594.5 359.0 Q 1587.5 357.0 1585.5 351.0 Q 1584.5 349.0 1584.5 346.0 Q 1584.5 342.0 1586.5 336.0 L 1594.5 316.0 Q 1596.5 307.0 1597.5 294.0 Q 1598.5 280.0 1599.5 275.0 Q 1599.5 269.0 1600.5 261.0 L 1598.5 216.0 L 1596.5 25.0 L 1596.5 -35.0 L 1599.5 -76.0 Q 1600.5 -89.0 1602.5 -103.0 Q 1604.5 -116.0 1608.5 -123.0 Q 1612.5 -129.0 1616.5 -129.0 Q 1619.5 -129.0 1624.5 -123.0 Q 1628.5 -118.0 1632.5 -108.0 Q 1636.5 -98.0 1640.5 -85.0 Q 1643.5 -73.0 1647.5 -47.0 Q 1652.5 -21.0 1653.5 0.0 Q 1654.5 21.0 1656.5 68.0 L 1660.5 213.0 L 1660.5 219.0 L 1664.5 267.0 Z" fill="lightgray"></path>
      </clipPath>
      <path clip-path="url(#make-me-a-hanzi-clip-13)" d="M 1598.5 346.0 L 1634.5 313.0 L 1625.5 -5.0 L 1616.5 -121.0 " fill="none" id="make-me-a-hanzi-animation-13" stroke-dasharray="611 1222" stroke-linecap="round"></path>

</g>
</svg>
